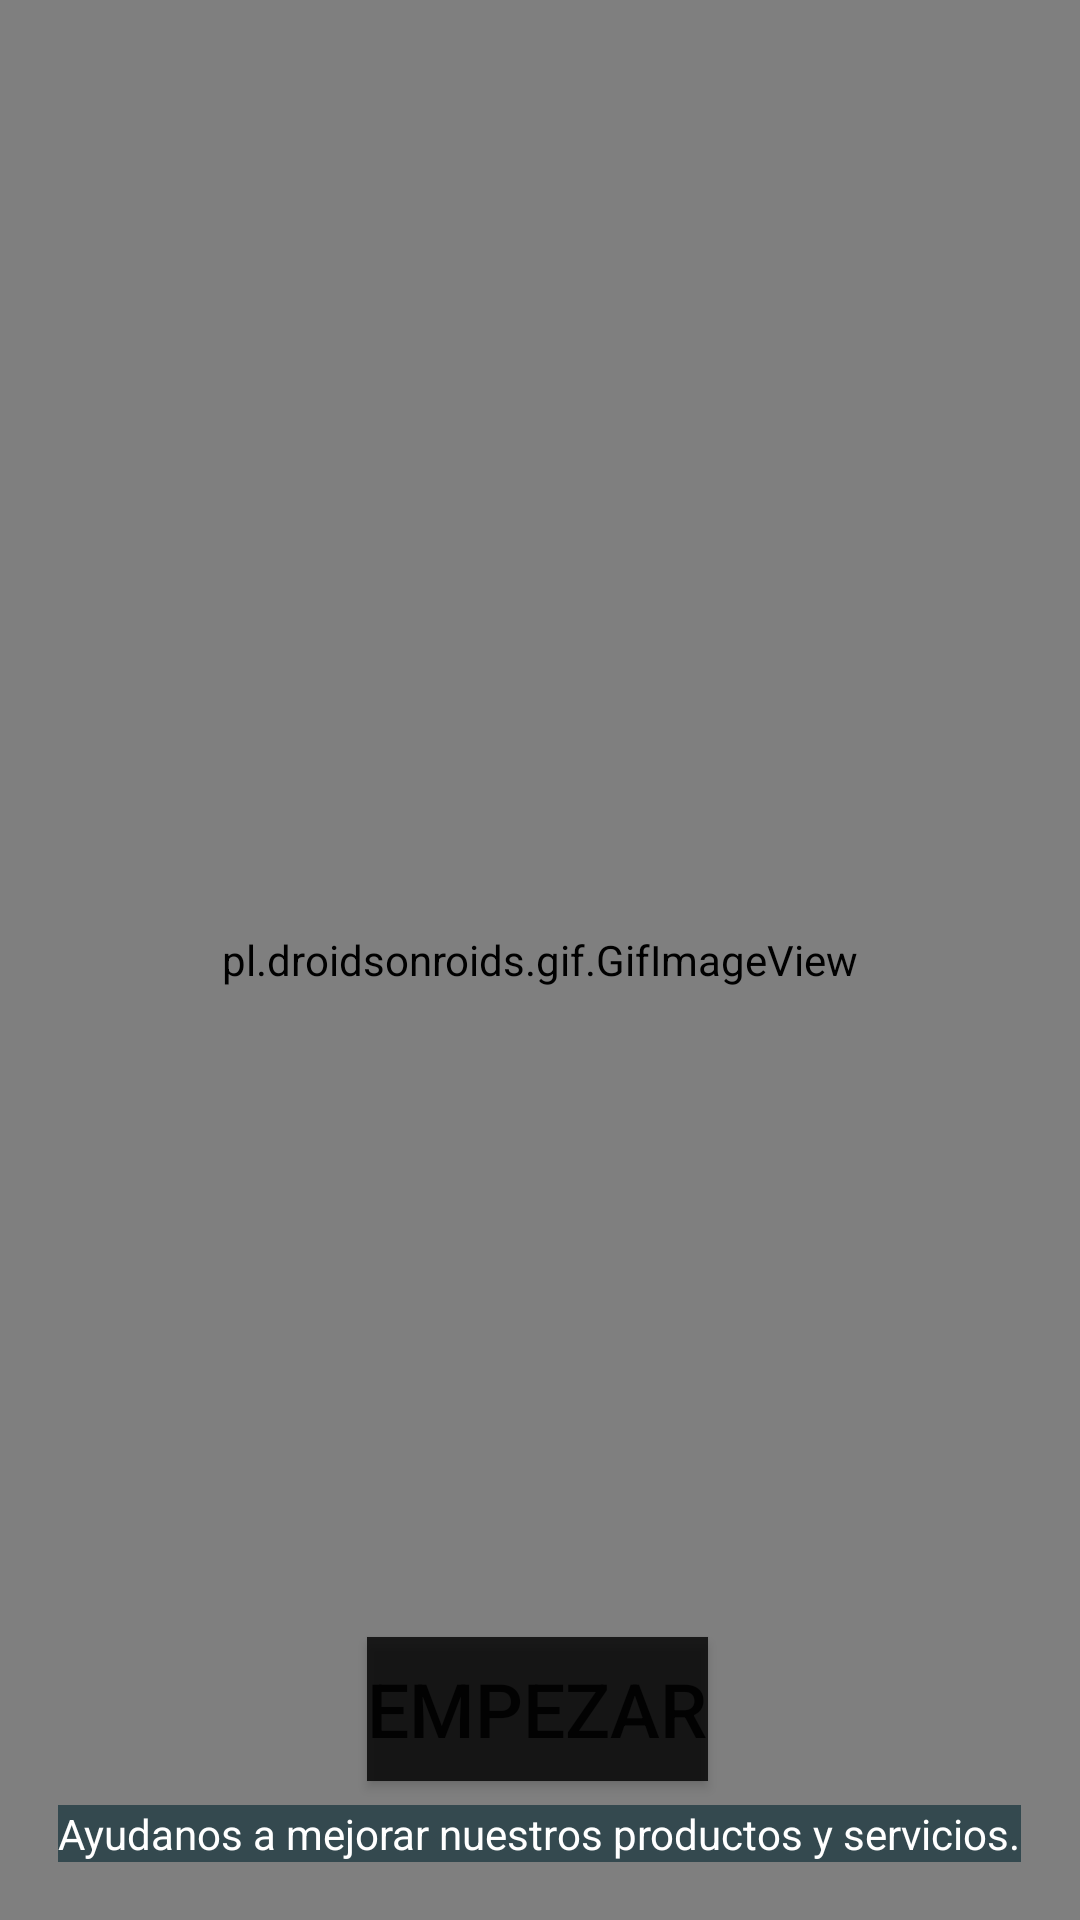

Here is an Android app screen rendered from its layout file. Give the layout XML and the strings, colors and styles it references.
<!-- AndroidManifest.xml: application theme Theme.ProyectoAndroid1ºEva_IvanSM -->
<!-- res/layout/activity_main.xml -->
<?xml version="1.0" encoding="utf-8"?>
<androidx.constraintlayout.widget.ConstraintLayout xmlns:android="http://schemas.android.com/apk/res/android"
    xmlns:app="http://schemas.android.com/apk/res-auto"
    xmlns:tools="http://schemas.android.com/tools"
    android:layout_width="match_parent"
    android:layout_height="match_parent"
    android:background="#1D5F70"
    tools:context=".MainActivity">

    <pl.droidsonroids.gif.GifImageView
        android:id="@+id/imgPortada"
        android:layout_width="match_parent"
        android:layout_height="match_parent"
        android:adjustViewBounds="true"
        android:scaleType="fitXY"
        android:src="@drawable/fondo_bienvenido"
        app:layout_constraintBottom_toBottomOf="parent"
        app:layout_constraintEnd_toEndOf="parent"
        app:layout_constraintHorizontal_bias="0.0"
        app:layout_constraintStart_toStartOf="parent"
        app:layout_constraintTop_toTopOf="parent"
        app:layout_constraintVertical_bias="1.0" />

    <ImageView
        android:id="@+id/imgLogo"
        android:layout_width="80dp"
        android:layout_height="80dp"
        app:layout_constraintBottom_toBottomOf="parent"
        app:layout_constraintEnd_toEndOf="parent"
        app:layout_constraintHorizontal_bias="0.498"
        app:layout_constraintStart_toStartOf="parent"
        app:layout_constraintTop_toTopOf="parent"
        app:layout_constraintVertical_bias="0.838"
        app:srcCompat="@drawable/logo" />

    <Button
        android:id="@+id/btnEmpezar"
        android:layout_width="wrap_content"
        android:layout_height="wrap_content"
        android:background="#CC000000"
        android:text="Empezar"
        android:textSize="25dp"
        android:onClick="irPantallaDatos"
        app:layout_constraintBottom_toBottomOf="parent"
        app:layout_constraintEnd_toEndOf="parent"
        app:layout_constraintHorizontal_bias="0.497"
        app:layout_constraintStart_toStartOf="parent"
        app:layout_constraintTop_toTopOf="parent"
        app:layout_constraintVertical_bias="0.922" />

    <TextView
        android:id="@+id/txtViewAyudanos"
        android:layout_width="wrap_content"
        android:layout_height="wrap_content"
        android:background="#B314333B"
        android:text="Ayudanos a mejorar nuestros productos y servicios."
        android:textColor="@color/white"
        android:textSize="14dp"
        app:layout_constraintBottom_toBottomOf="@+id/imgPortada"
        app:layout_constraintEnd_toEndOf="parent"
        app:layout_constraintHorizontal_bias="0.494"
        app:layout_constraintStart_toStartOf="parent"
        app:layout_constraintTop_toTopOf="@+id/imgPortada"
        app:layout_constraintVertical_bias="0.969" />


</androidx.constraintlayout.widget.ConstraintLayout>
<!-- resources referenced by this layout -->
<resources>
  <style name="Theme.ProyectoAndroid1ºEva_IvanSM" parent="Theme.MaterialComponents.DayNight.DarkActionBar">
          
          <item name="colorPrimary">@color/purple_500</item>
          <item name="colorPrimaryVariant">@color/purple_700</item>
          <item name="colorOnPrimary">@color/white</item>
          
          <item name="colorSecondary">@color/teal_200</item>
          <item name="colorSecondaryVariant">@color/teal_700</item>
          <item name="colorOnSecondary">@color/black</item>
          
          <item name="android:statusBarColor">?attr/colorPrimaryVariant</item>
          
      </style>
  <!-- not gathered from this repository: default colours our renderer supplied (Android Studio template values) -->
  <color name="purple_500">#FF6200EE</color>
  <color name="purple_700">#FF3700B3</color>
  <color name="teal_200">#FF03DAC5</color>
  <color name="teal_700">#FF018786</color>
  <color name="black">#FF000000</color>
  <color name="white">#FFFFFFFF</color>
</resources>
